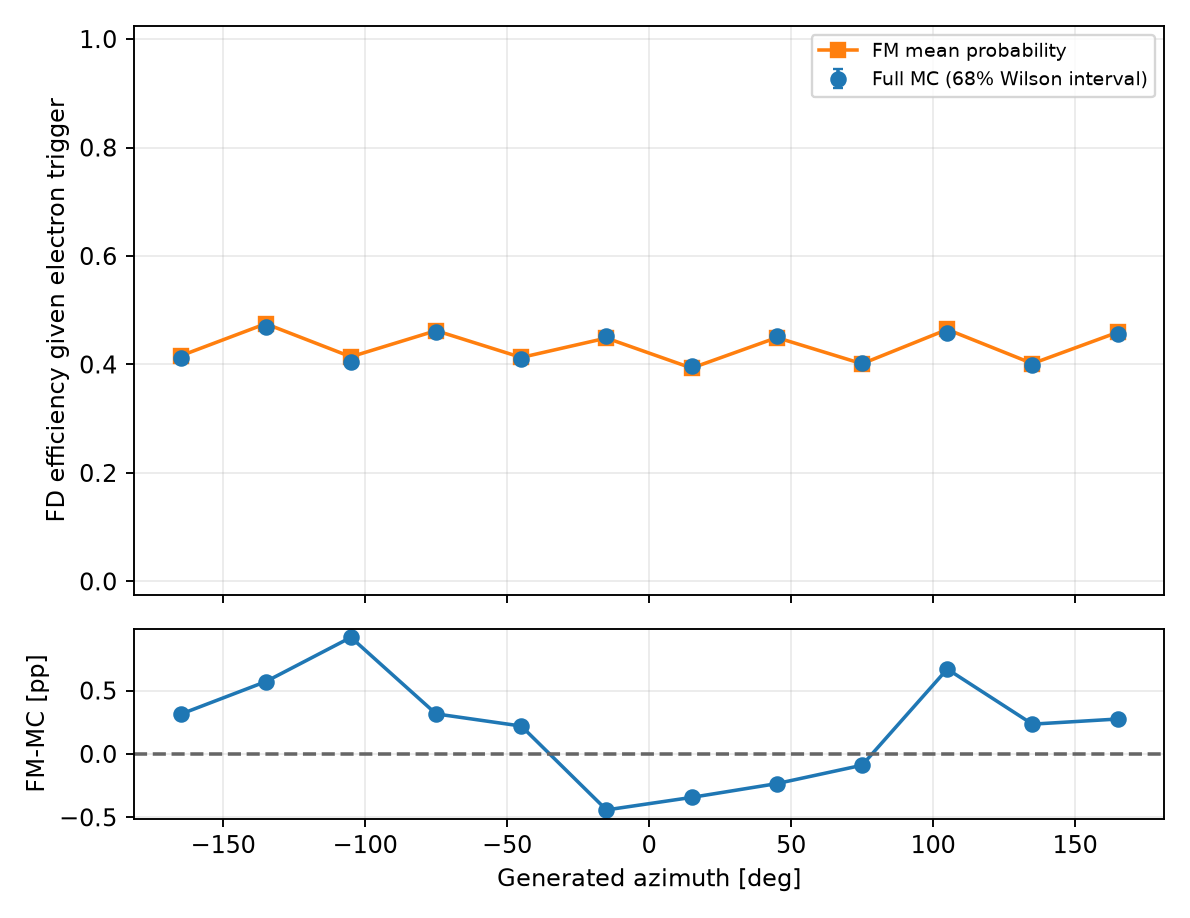

Data behind this chart, as committed beside it:
variable, bin_index, low, high, upper_edge_inclusive, n, successes, eligible, observed_efficiency, fm_mean_probability, wilson_low, wilson_high, signed_difference_fm_minus_data, absolute_difference
gen_phi, 0, -180.0, -150.0, False, 20503, 8462, True, 0.4127, 0.4159, 0.4093, 0.4162, 0.003132, 0.003132
gen_phi, 1, -150.0, -120.0, False, 21008, 9861, True, 0.4694, 0.4751, 0.466, 0.4728, 0.0057, 0.0057
gen_phi, 2, -120.0, -90.0, False, 20365, 8247, True, 0.405, 0.4142, 0.4015, 0.4084, 0.009195, 0.009195
gen_phi, 3, -90.0, -60.0, False, 20819, 9560, True, 0.4592, 0.4624, 0.4557, 0.4627, 0.003159, 0.003159
gen_phi, 4, -60.0, -30.0, False, 20840, 8559, True, 0.4107, 0.4129, 0.4073, 0.4141, 0.002198, 0.002198
gen_phi, 5, -30.0, 0.0, False, 20448, 9265, True, 0.4531, 0.4487, 0.4496, 0.4566, -0.004415, 0.004415
gen_phi, 6, 0.0, 30.0, False, 20557, 8156, True, 0.3968, 0.3933, 0.3933, 0.4002, -0.003428, 0.003428
gen_phi, 7, 30.0, 60.0, False, 20731, 9369, True, 0.4519, 0.4496, 0.4485, 0.4554, -0.002339, 0.002339
gen_phi, 8, 60.0, 90.0, False, 20512, 8250, True, 0.4022, 0.4013, 0.3988, 0.4056, -0.0008912, 0.0008912
gen_phi, 9, 90.0, 120.0, False, 20447, 9362, True, 0.4579, 0.4646, 0.4544, 0.4614, 0.006694, 0.006694
gen_phi, 10, 120.0, 150.0, False, 20538, 8201, True, 0.3993, 0.4017, 0.3959, 0.4027, 0.002349, 0.002349
gen_phi, 11, 150.0, 180.0, True, 20639, 9422, True, 0.4565, 0.4593, 0.453, 0.46, 0.002754, 0.002754
